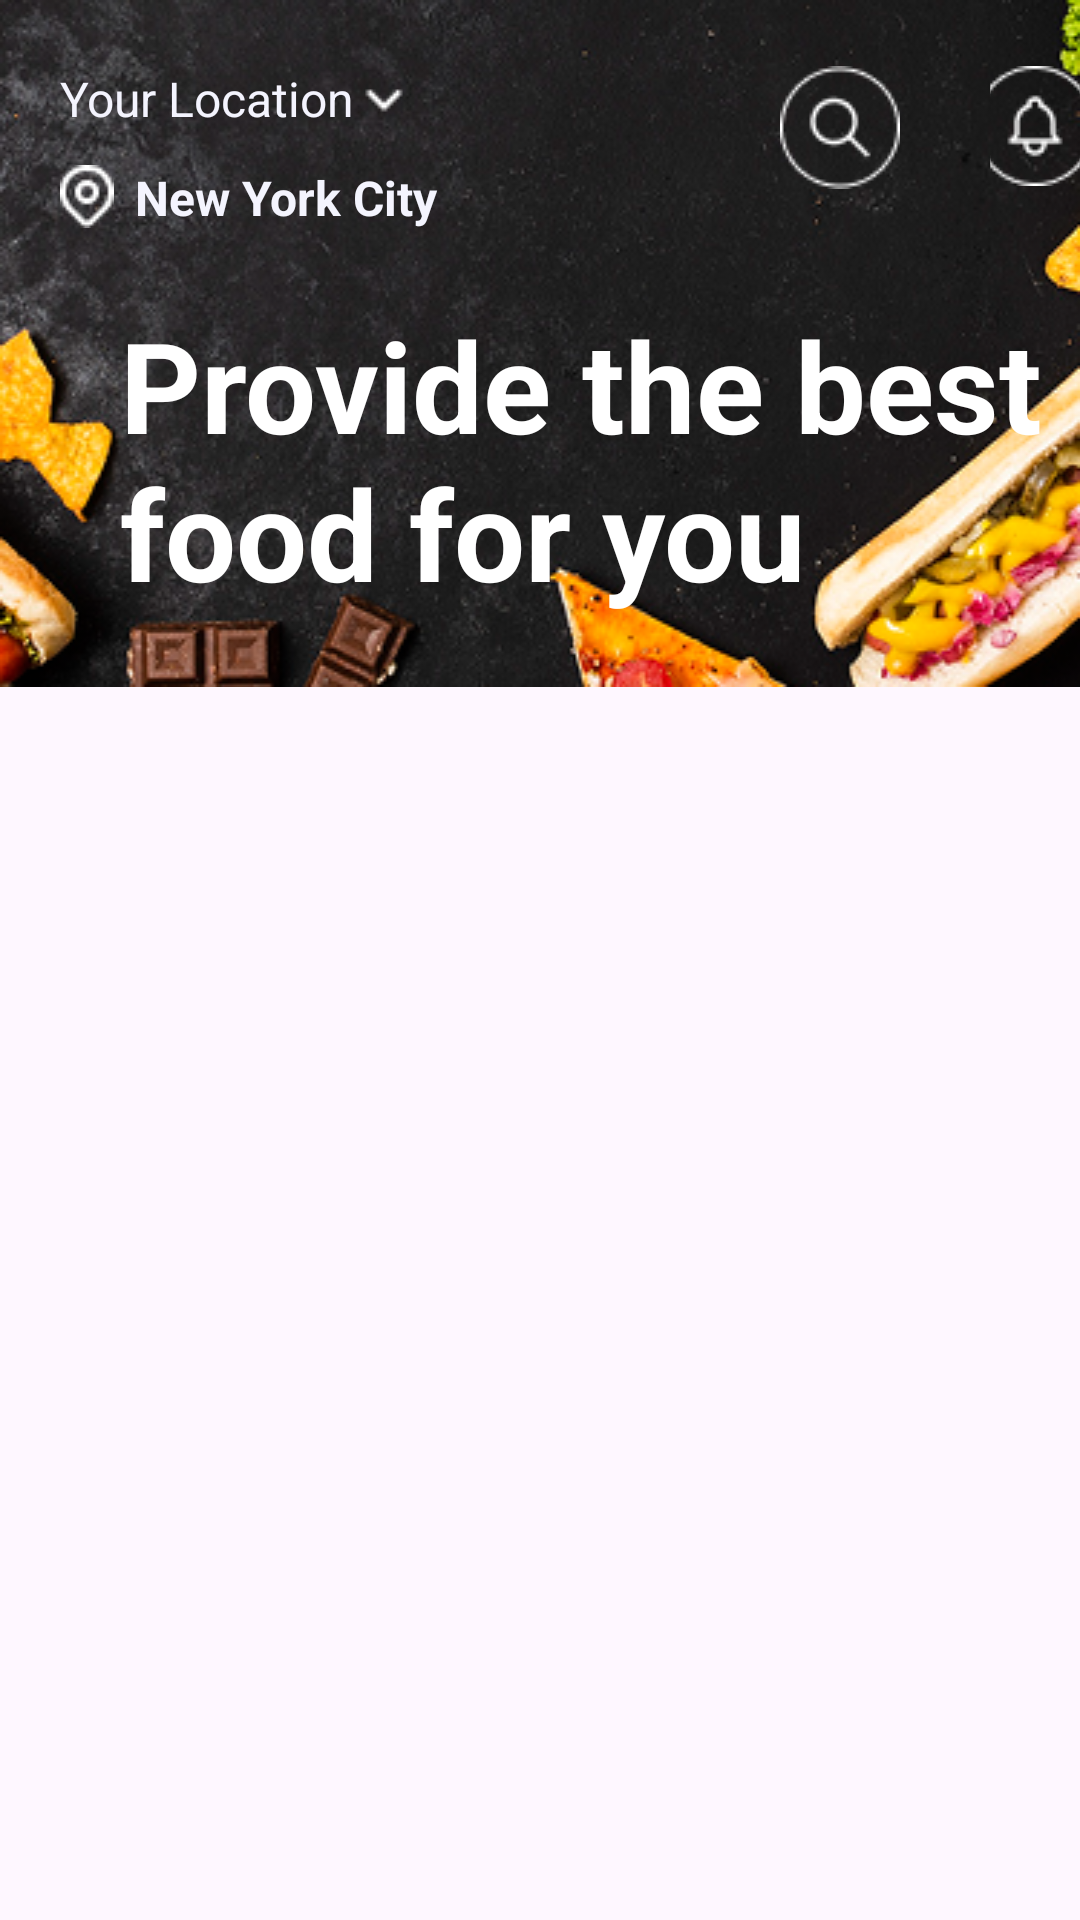

Write the Android layout XML for this screen, with the resource values it uses.
<!-- AndroidManifest.xml: application theme Theme.AiFoodApplication -->
<!-- res/layout/activity_main.xml -->
<?xml version="1.0" encoding="utf-8"?>
<LinearLayout xmlns:android="http://schemas.android.com/apk/res/android"
    xmlns:app="http://schemas.android.com/apk/res-auto"
    xmlns:tools="http://schemas.android.com/tools"
    android:id="@+id/main"
    android:layout_width="match_parent"
    android:layout_height="match_parent"
    android:orientation="vertical"
    tools:context=".MainActivity">

    <RelativeLayout
        android:layout_width="wrap_content"
        android:layout_height="wrap_content">

        <ImageView
            android:layout_width="match_parent"
            android:layout_height="wrap_content"
            app:srcCompat="@drawable/image5"
            android:scaleType="fitXY"
            tools:ignore="MissingConstraints"/>

        <TextView
            android:layout_width="match_parent"
            android:layout_height="wrap_content"
            android:layout_marginLeft="20dp"
            android:layout_marginTop="22dp"
            android:text="Your Location"
            android:textColor="#F4F4FE"
            android:textSize="16dp" />

        <TextView
            android:layout_width="match_parent"
            android:layout_height="wrap_content"
            android:text="New York City "
            android:textColor="#F4F4FE"
            android:textSize="16dp"
            android:layout_marginTop="55dp"
            android:layout_marginLeft="45dp"
            android:textStyle="bold"/>

        <ImageView
            android:layout_width="wrap_content"
            android:layout_height="wrap_content"
            app:srcCompat="@drawable/icon"
            android:layout_marginTop="55dp"
            android:layout_marginLeft="20dp"/>
        <ImageView
            android:layout_width="wrap_content"
            android:layout_height="wrap_content"
            app:srcCompat="@drawable/icon_2"
            android:layout_marginTop="25dp"
            android:layout_marginLeft="120dp"/>

        <ImageButton
            android:id="@+id/buttonNot"
            android:layout_width="wrap_content"
            android:layout_height="wrap_content"
            android:contentDescription="TODO"
            app:srcCompat="@drawable/notification"
            android:layout_marginTop="22dp"
            android:layout_marginLeft="330dp"
            android:background="@android:color/transparent"/>

        <ImageButton
            android:id="@+id/buttonSearch"
            android:layout_width="wrap_content"
            android:layout_height="wrap_content"
            android:contentDescription="TODO"
            app:srcCompat="@drawable/search"
            android:layout_marginTop="22dp"
            android:layout_marginLeft="260dp"
            android:background="@android:color/transparent" />

            <TextView
                android:layout_width="wrap_content"
                android:layout_height="wrap_content"
                android:text="Provide the best food for you"
                android:textSize="42dp"
                android:padding="10dp"
                android:layout_marginLeft="30dp"
                android:layout_marginTop="90dp"
                android:textColor="@color/white"
                android:textStyle="bold"/>
    </RelativeLayout>
</LinearLayout>
<!-- resources referenced by this layout -->
<resources>
  <!-- drawable icon: png bitmap (drawable, 384 bytes) -->
  <!-- drawable icon_2: png bitmap (drawable, 205 bytes) -->
  <!-- drawable image5: png bitmap (drawable, 160731 bytes) -->
  <!-- drawable notification: png bitmap (drawable, 848 bytes) -->
  <!-- drawable search: png bitmap (drawable, 856 bytes) -->
  <style name="Theme.AiFoodApplication" parent="Base.Theme.AiFoodApplication" />
  <style name="Base.Theme.AiFoodApplication" parent="Theme.Material3.DayNight.NoActionBar">
          
          
      </style>
  <!-- not gathered from this repository: default colours our renderer supplied (Android Studio template values) -->
  <color name="white">#FFFFFFFF</color>
</resources>
